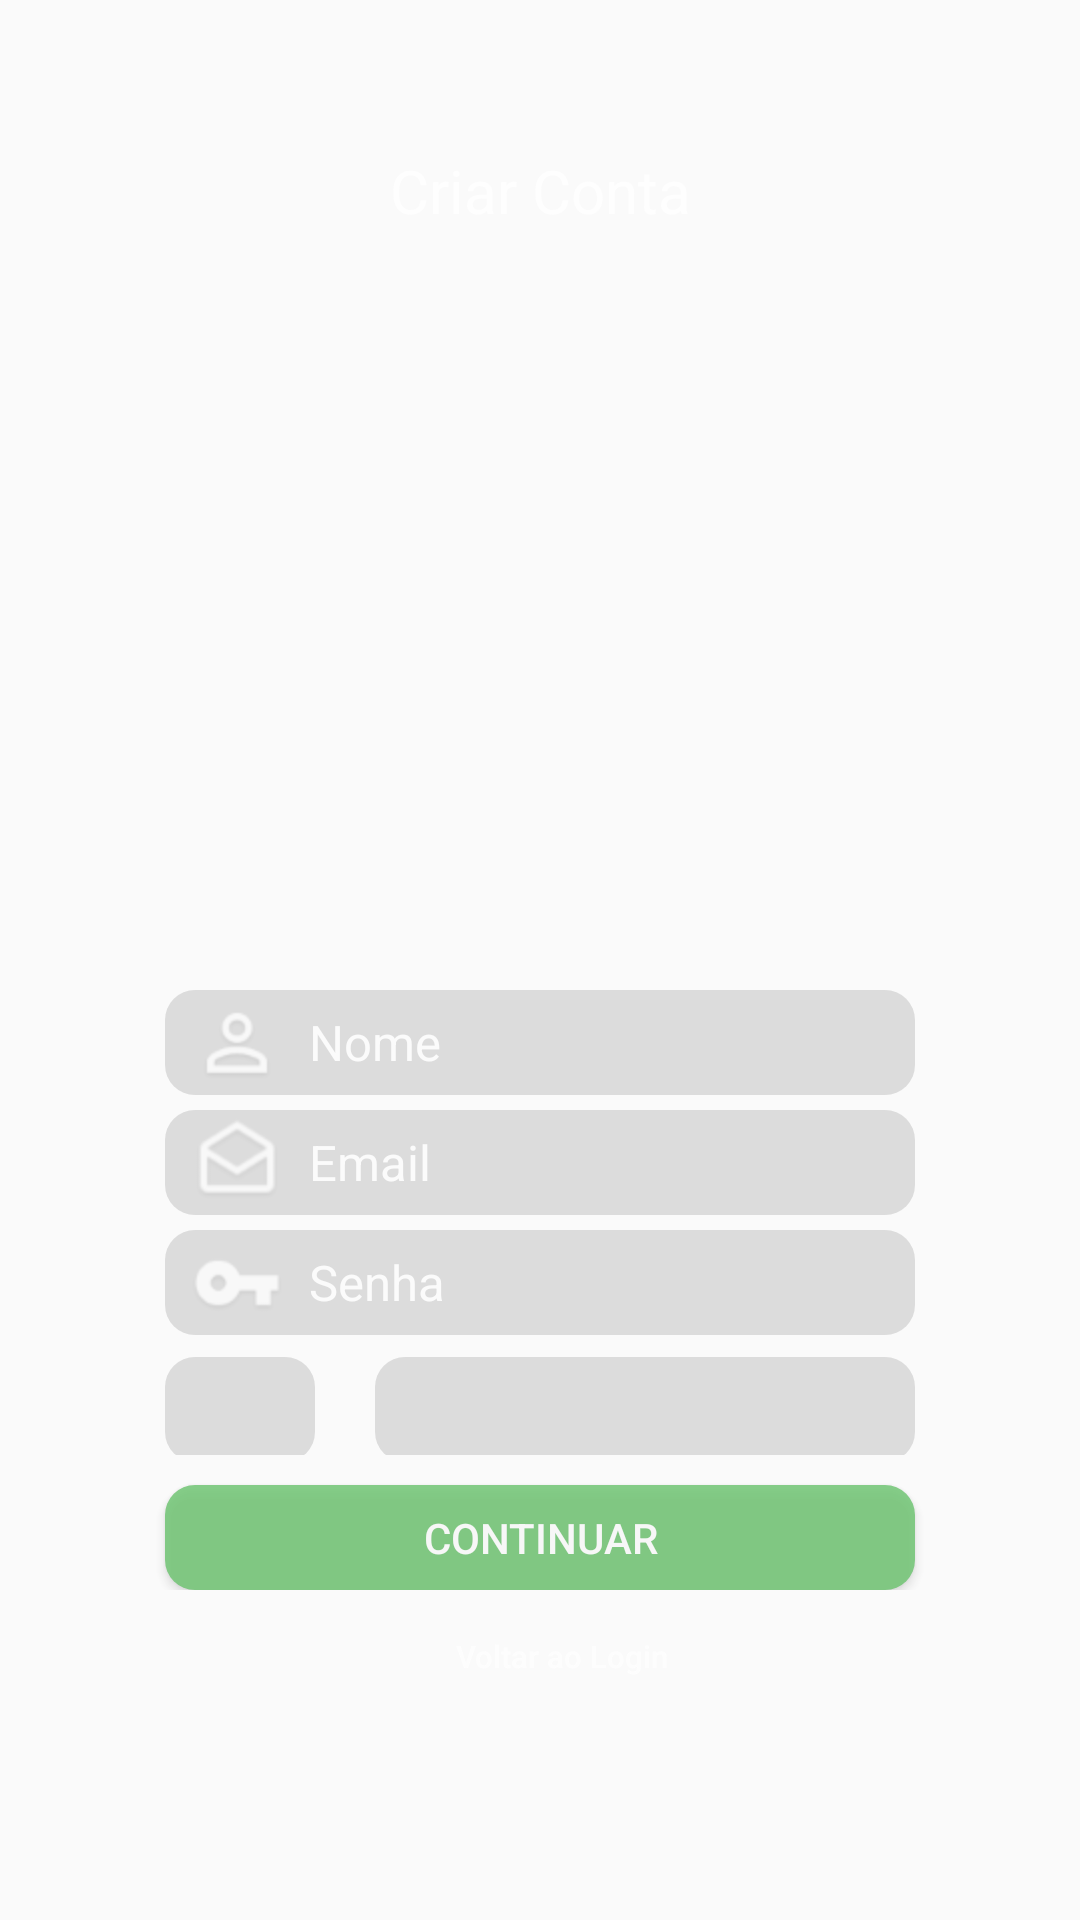

Produce the Android XML layout that renders to this screen, including the resource entries it uses.
<!-- AndroidManifest.xml: application theme AppThemeMenu -->
<!-- res/layout/tela_cadastro.xml -->
<?xml version="1.0" encoding="utf-8"?>
<RelativeLayout xmlns:android="http://schemas.android.com/apk/res/android"
    xmlns:tools="http://schemas.android.com/tools"
    android:layout_width="match_parent"
    android:layout_height="match_parent"
    android:alpha="0.8"
    android:background="@drawable/planofundo"
    android:orientation="vertical">


    <TextView
        android:layout_width="match_parent"
        android:layout_height="wrap_content"
        android:layout_gravity="center"
        android:layout_marginTop="50dp"
        android:text="Criar Conta"
        android:textAlignment="center"
        android:textColor="#FFFFFF"
        android:textSize="20dp"

        />

    <LinearLayout
        android:id="@+id/linearLayout"
        android:layout_width="match_parent"
        android:layout_height="wrap_content"
        android:layout_alignParentBottom="true"
        android:layout_alignParentStart="true"
        android:layout_marginBottom="110dp"
        android:gravity="bottom"
        android:orientation="vertical">

        <EditText
            android:id="@+id/edtNome"
            android:layout_width="250dp"
            android:layout_height="35dp"
            android:layout_gravity="center"
            android:layout_marginTop="5dp"
            android:alpha="0.4"
            android:background="@drawable/radioedittext"
            android:drawableLeft="@drawable/ic_edtuser"
            android:hint="Nome"
            android:textColorHint="#FFFFFF"
            android:textSize="8pt" />

        <EditText
            android:id="@+id/edtEmail"
            android:layout_width="250dp"
            android:layout_height="35dp"
            android:layout_gravity="center"
            android:layout_marginTop="5dp"
            android:alpha="0.4"
            android:background="@drawable/radioedittext"
            android:drawableLeft="@drawable/ic_edtemail"
            android:hint="Email"
            android:textColorHint="#FFFFFF"
            android:textSize="8pt"

            />

        <EditText
            android:id="@+id/edtSenha"
            android:layout_width="250dp"
            android:layout_height="35dp"
            android:layout_gravity="center"
            android:layout_marginTop="5dp"
            android:alpha="0.4"
            android:background="@drawable/radioedittext"
            android:drawableLeft="@drawable/ic_edtpassword"
            android:hint="Senha"
            android:inputType="textPassword"
            android:textColorHint="#FFFFFF"

            android:textSize="8pt" />

        <LinearLayout
            android:layout_width="wrap_content"
            android:layout_height="wrap_content"
            android:orientation="horizontal"
            android:layout_gravity="center">

            <Spinner
                android:id="@+id/spEstados"
                android:layout_width="50dp"
                android:layout_height="35dp"
                android:layout_gravity="center"
                android:layout_marginTop="5dp"
                android:alpha="0.4"
                android:background="@drawable/radioedittext"
                android:textColor="#FFFFFF"
                android:textSize="8pt"
                android:prompt="@string/estados"/>

            <Spinner
                android:id="@+id/spCidades"
                android:layout_width="180dp"
                android:layout_height="35dp"
                android:layout_gravity="center"
                android:layout_marginLeft="20dp"
                android:layout_marginTop="5dp"
                android:alpha="0.4"
                android:background="@drawable/radioedittext"
                android:prompt="@string/cidades"
                android:textColor="#FFFFFF"
                android:textSize="8pt" />
        </LinearLayout>

        <Button
            android:id="@+id/btnCadastrar"
            android:layout_width="250dp"
            android:layout_height="35dp"
            android:layout_gravity="center"
            android:layout_marginTop="10dp"
            android:alpha="0.8"
            android:background="@drawable/radiobotoes"
            android:text="Continuar"
            android:textColor="@android:color/white"

            />
    </LinearLayout>

    <RelativeLayout
        android:id="@+id/relativeLayout"
        android:layout_width="match_parent"
        android:layout_height="wrap_content"
        android:layout_alignParentBottom="true"
        android:layout_alignParentStart="true"

        android:layout_gravity="center"
        android:layout_marginBottom="64dp"
        android:layout_marginStart="15dp"
        android:orientation="horizontal">

        <Button
            android:id="@+id/btnRecupSenha"
            android:layout_width="wrap_content"
            android:layout_height="wrap_content"
            android:alpha="0.9"
            android:background="@android:color/transparent"
            android:hint="Voltar ao Login"
            android:textColorHint="@android:color/white"
            android:textSize="5pt"
            android:layout_alignParentTop="true"
            android:layout_centerHorizontal="true"/>
    </RelativeLayout>


</RelativeLayout>
<!-- resources referenced by this layout -->
<resources>
  <!-- drawable ic_edtemail: png bitmap (drawable-hdpi, 2779 bytes) -->
  <!-- drawable ic_edtpassword: png bitmap (drawable-hdpi, 1833 bytes) -->
  <!-- drawable ic_edtuser: png bitmap (drawable-hdpi, 2021 bytes) -->
  <!-- drawable radiobotoes (drawable) -->
  <?xml version="1.0" encoding="utf-8"?>
  <shape xmlns:android="http://schemas.android.com/apk/res/android"
      android:shape="rectangle" android:padding="15dp"
      android:layout_height="wrap_content"
      android:layout_width="wrap_content"
      >
      <solid android:color="#FFFFFF"/>
      <corners
          android:bottomRightRadius="10dp"
          android:bottomLeftRadius="10dp"
          android:topLeftRadius="10dp"
          android:topRightRadius="10dp"
          />
      <solid android:color="#45b449"/>
  
  </shape>
  <!-- drawable radioedittext (drawable) -->
  <?xml version="1.0" encoding="utf-8"?>
  <shape xmlns:android="http://schemas.android.com/apk/res/android"
      android:shape="rectangle" android:padding="15dp"
      android:layout_height="wrap_content"
      android:layout_width="wrap_content"
      >
      <solid android:color="#9e9e9e"/>
      <corners
          android:bottomRightRadius="10dp"
          android:bottomLeftRadius="10dp"
          android:topLeftRadius="10dp"
          android:topRightRadius="10dp"
          />
      <solid android:color="#9e9e9e"/>
  
  </shape>
  <string name="cidades">Cidades..</string>
  <string name="estados">UF..</string>
  <style name="AppThemeMenu" parent="Theme.AppCompat.Light.DarkActionBar">
          
          
          <item name="colorPrimary">@color/colorPrimary</item>
          
          <item name="colorPrimaryDark">@color/colorPrimaryDark</item>
          
          <item name="colorAccent">@color/colorAccent</item>
      </style>
  <color name="colorPrimary">#795548</color>
  <color name="colorPrimaryDark">#EFEBE9</color>
  <color name="colorAccent">#616161</color>
</resources>
